Run: headless pygame with SDL's dummy video driver; simulated clock (each Clock.tick advances the game by its frame time, no real sleeping); random seed 0; keys injected as events and as key.get_pressed() state; no mouse input.
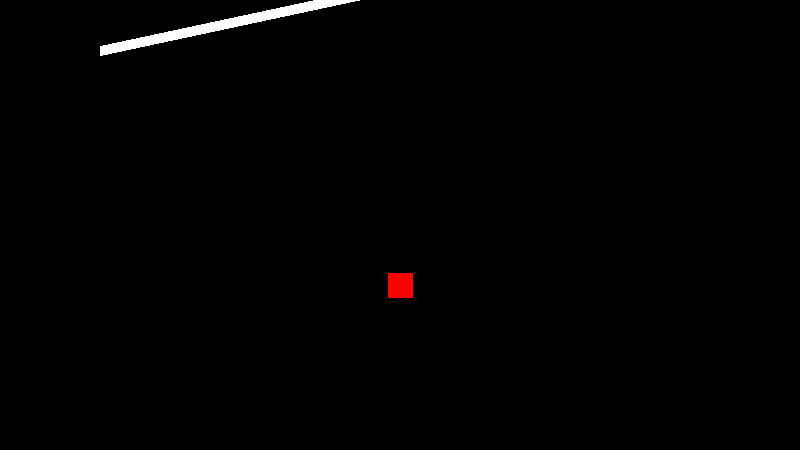
Frame 1 of 1 · flips 1–60 · no input

The pygame program that drew these frames:

import pygame
import random


pygame.init()
pygame.display.set_caption("PLATFORMER")

refScreenSize = [800, 450]
screen = pygame.display.set_mode(refScreenSize)
resolutionScaling = screen.get_height()/refScreenSize[1]
resolutionScaling_alt = screen.get_width()/refScreenSize[0]


clock = pygame.time.Clock()







class cameraClass():

	def __init__(self, scalingReference=[1/2, 10], pos=[0, 0, 0]):

		self.size = [800, 450]

		self.pos = pos
		
		self.scalingFactor = scalingReference[0]**(1/scalingReference[1])

		self.update()
	


	def getScaling(self, distance=0):
		# gets called by other objects when they're determining their size and position when drawing themselves
		return self.scalingFactor**(self.pos[2]-distance)
	


	def update(self):
		camScaling = self.getScaling()

		self.left = self.pos[0] - (self.size[0]/2 * camScaling)
		self.right = self.pos[0] + (self.size[0]/2 * camScaling)

		self.bottom = self.pos[1] - (self.size[1]/2 * camScaling)
		self.top = self.pos[1] + (self.size[1]/2 * camScaling)

		self.width = self.size[0]*camScaling
		self.height = self.size[1]*camScaling

camera = cameraClass()




# mglc: mapGeoLineClass
class mglc():

	def __init__(self, points, direction=None):

		self.points = points

		self.direction = direction
	


	def draw(self, scrn=screen):
		# screen.get_width()/2-(self.pos[0]-cam.pos[0])*scaling
		pygame.draw.line(screen, (255, 255, 255), (100, 50), self.points[1], 10)


### TEST LEVEL ###
mapGeo_loaded = [
	mglc([(-800, -100), (800, -100)]),
]




class playerClass():

	def __init__(self, pos=[0, 0]):

		self.pos = pos
		self.z = 0
		self.size = [25, 25]

		self.velocity = [0, 0]
	


	def updatePhysics(self, geo=mapGeo_loaded):

		defaultGravity = .5
		gravity = defaultGravity
		
		self.velocity[1] = -1


		# horizontal movement + collision
		self.collisionNormal(0, geo)

		# vertical movement + collision
		self.collisionNormal(1, geo)
	


	def collisionNormal(self, dir, geo):
		velDist = int(abs(self.velocity[dir]))
		for i in range(velDist):
			lastPos = self.pos[dir]
			self.pos[dir] += self.velocity[dir]/velDist
			for line in geo:
				pointA = line.points[0]
				pointB = line.points[1]

				# if both on one side
				collided = 0
				if abs(pointA[0]-self.pos[0]) > self.size[0]/2 and abs(pointB[0]-self.pos[0]) > self.size[0]/2 and (pointA[0]-self.pos[0])*(pointB[0]-self.pos[0]) >= 0:
					pass
				elif abs(pointA[1]-self.pos[1]) > self.size[1]/2 and abs(pointB[1]-self.pos[1]) > self.size[1]/2 and (pointA[1]-self.pos[1])*(pointB[1]-self.pos[1]) >= 0:
					pass
				else:
					self.pos[dir] = lastPos
					self.velocity[dir] = 0
					#to stop checking other lines for collision
					return
				print(self.pos[dir])


	
	def draw(self, scrn=screen, cam=camera):

		scaling = cam.getScaling(self.z) * resolutionScaling

		image = pygame.Surface([25*scaling]*2)
		image.fill("red")

		# calculates position on screen
		rect = image.get_rect(center=(screen.get_width()/2-(self.pos[0]-cam.pos[0])*scaling, screen.get_height()/2-(self.pos[1]-cam.pos[1])*scaling))

		screen.blit(image, rect)

player = playerClass(pos=[0, 0])










FPS = 30

currentFrame = 0

while True:

	currentFrame += 1



	screen.fill((0, 0, 0))

	player.updatePhysics()
	player.draw()
	for line in mapGeo_loaded:
		line.draw(scrn=screen)
	# pygame.draw.line(screen, (255, 255, 255), (-100, 0), (100, 0), 1)




	if currentFrame > FPS*5:
		break


	pygame.display.update()
	clock.tick(60)
